Run: headless pygame with SDL's dummy video driver; simulated clock (each Clock.tick advances the game by its frame time, no real sleeping); random seed 0; keys injected as events and as key.get_pressed() state; no mouse input.
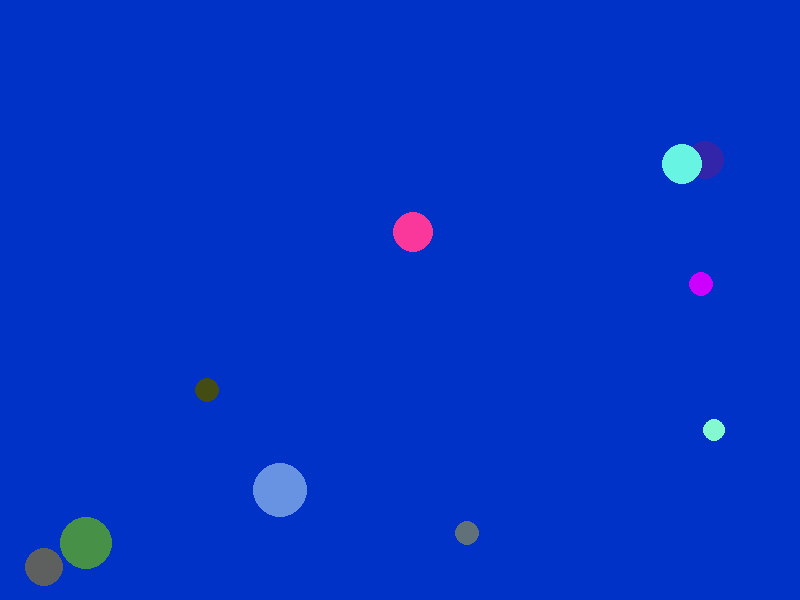
Frame 1 of 4 · flips 1–60 · no input
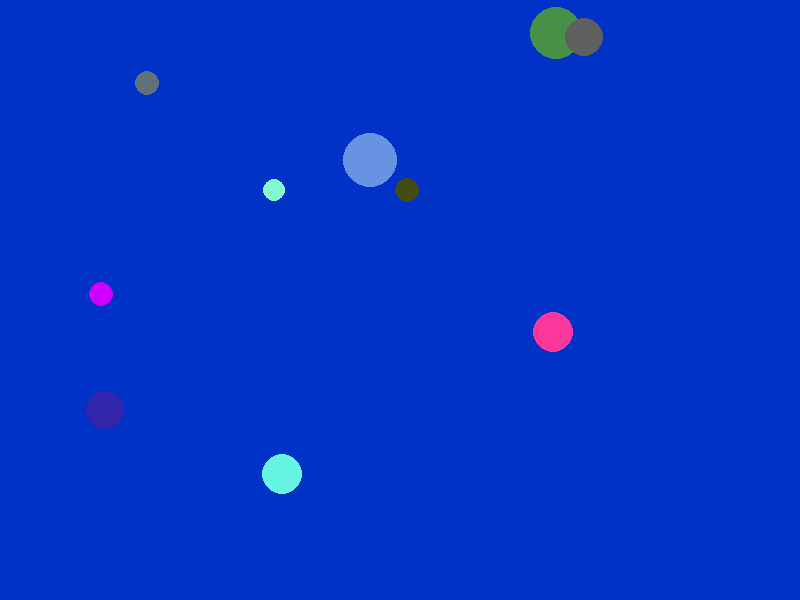
Frame 2 of 4 · flips 61–180 · tapped SPACE, RETURN · held RIGHT (→), D
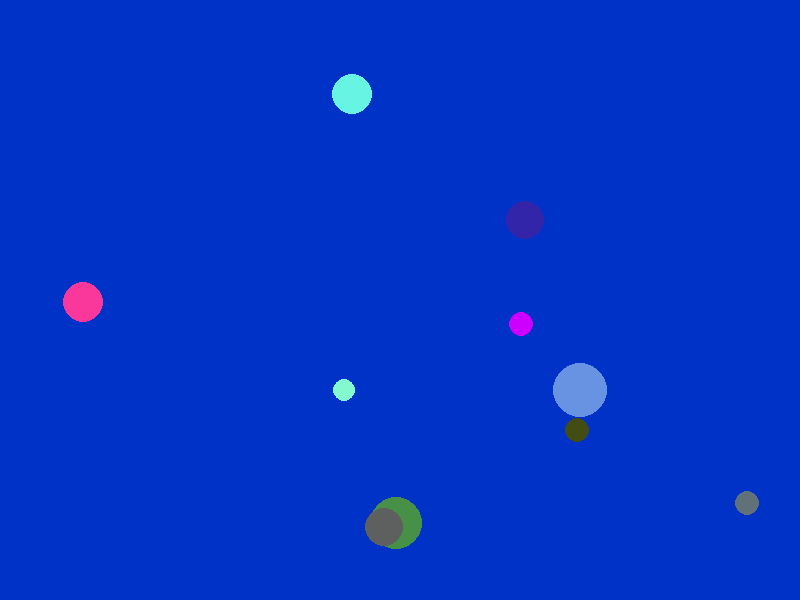
Frame 3 of 4 · flips 181–300 · held DOWN (↓), S
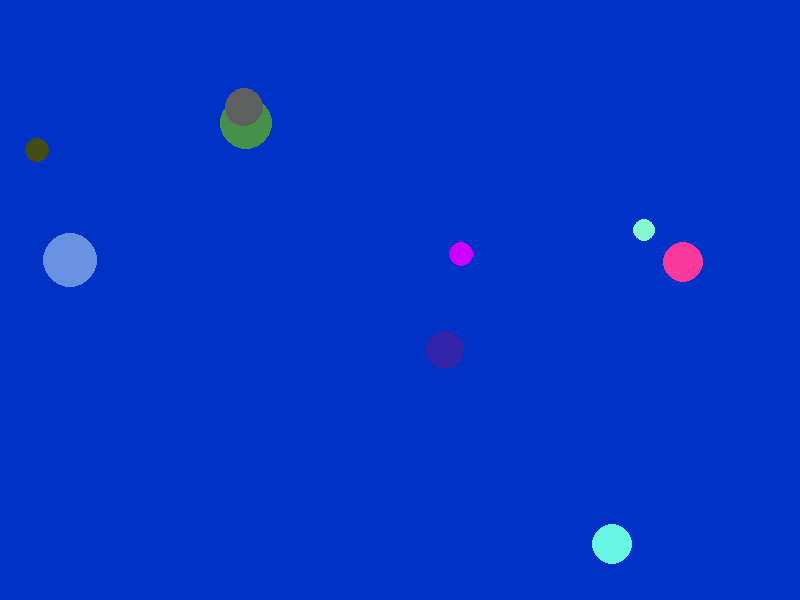
Frame 4 of 4 · flips 301–420 · held LEFT (←), A, UP (↑), W

The pygame program that drew these frames:

import random
import pygame

pygame.init()
width, height = 800, 600
screen = pygame.display.set_mode((width, height))
clock = pygame.time.Clock()


class Ball:
    def __init__(self, x, y, radius, color, dx, dy):
        self.x = x
        self.y = y
        self.radius = radius
        self.color = color
        self.dx = dx
        self.dy = dy

    def update(self):
        self.x += self.dx
        self.y += self.dy

        if self.x - self.radius < 0 or self.x + self.radius > width:
            self.dx = -self.dx

        if self.y - self.radius < 0 or self.y + self.radius > height:
            self.dy = -self.dy

    def draw(self, surface):
        pygame.draw.circle(surface, self.color, (int(self.x), int(self.y)), self.radius)


def create_balls(n):
    balls = []
    for _ in range(n):
        x = random.randint(20, width - 20)
        y = random.randint(20, height - 20)
        radius = random.randint(10, 30)
        color = (random.randint(0, 255), random.randint(0, 255), random.randint(0, 255))
        dx = random.choice([-5, 5])
        dy = random.choice([-5, 5])
        balls.append(Ball(x, y, radius, color, dx, dy))
    return balls


def main():
    num_balls = 10
    balls = create_balls(num_balls)

    while True:
        for event in pygame.event.get():
            if event.type == pygame.QUIT:
                pygame.quit()
                sys.exit()

        screen.fill((0, 50, 200))

        for ball in balls:
            ball.update()
            ball.draw(screen)

        pygame.display.flip()
        clock.tick(60)


if __name__ == "__main__":
    main()
